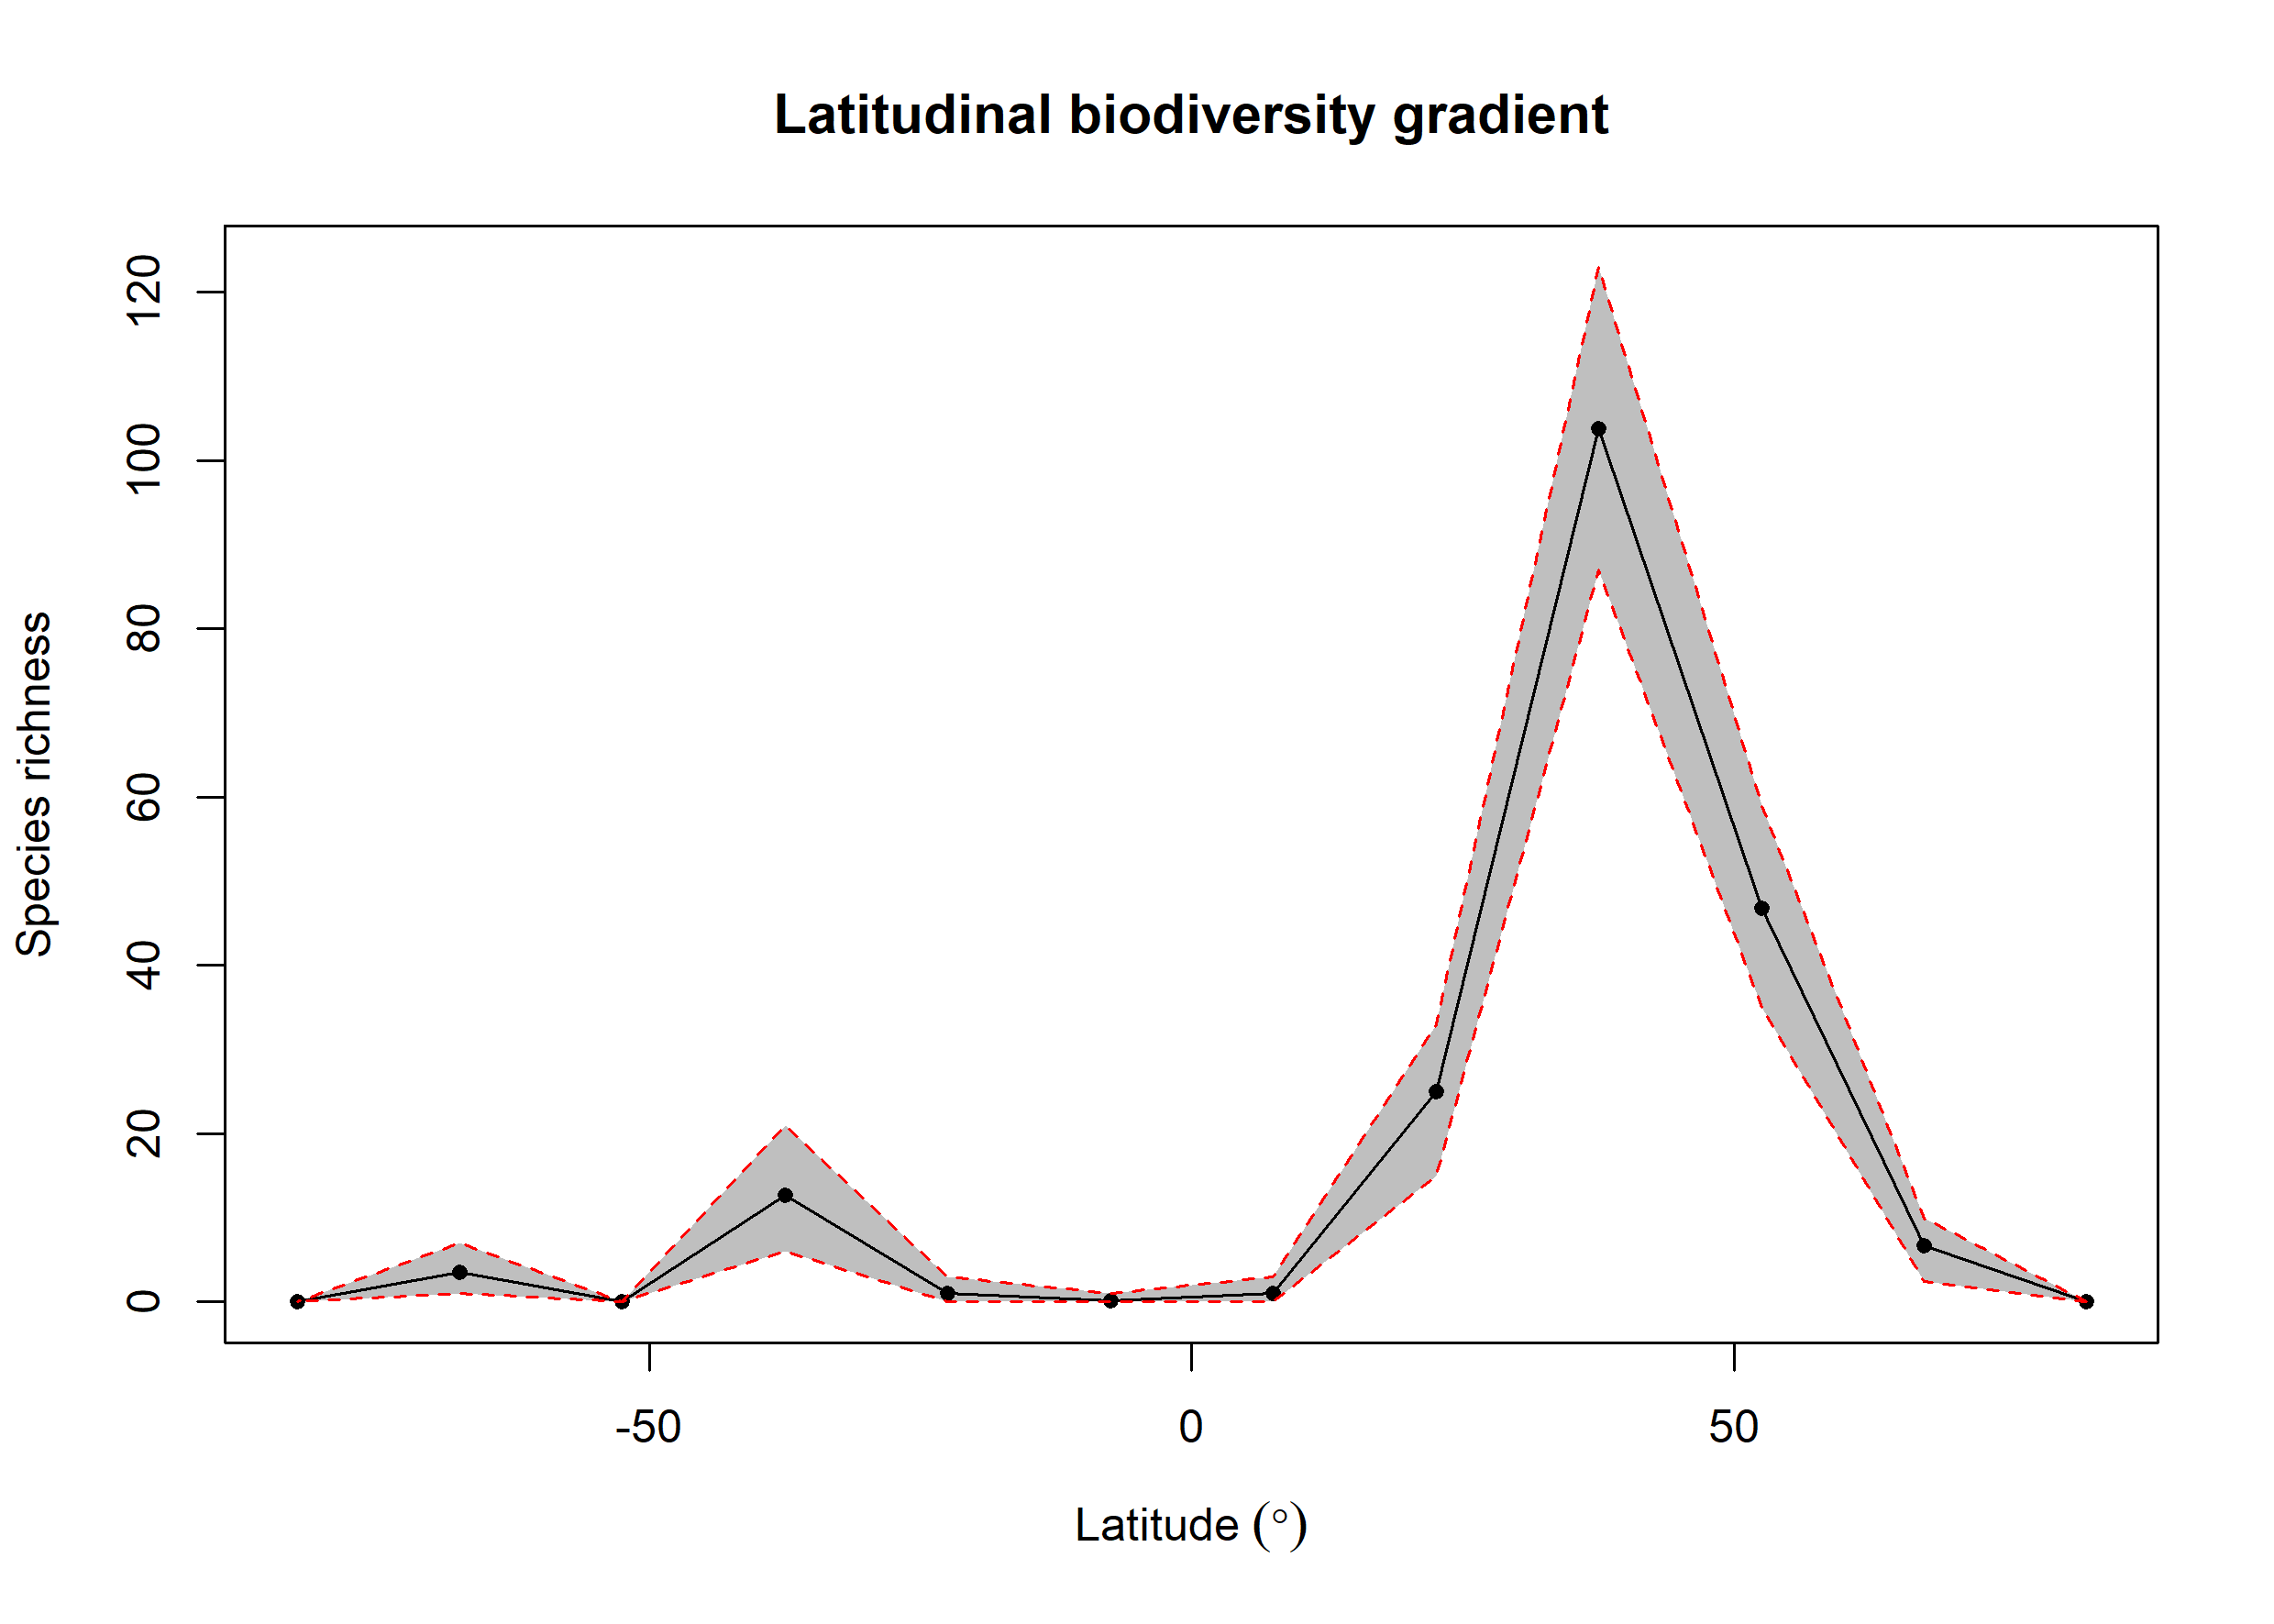

Values plotted in this chart, from the file beside it:
bin, max, min, mid, hemisphere, mean_richness, CI.Lower, CI.Upper
1, 90, 75, 82.5, N, 0, 0, 0
2, 75, 60, 67.5, N, 6.64, 2.475, 10
3, 60, 45, 52.5, N, 46.75, 35, 59
4, 45, 30, 37.5, N, 103.8, 86.95, 123
5, 30, 15, 22.5, N, 25, 15, 33
6, 15, 0, 7.5, N, 1.01, 0, 3
7, 0, -15, -7.5, S, 0.12, 0, 1
8, -15, -30, -22.5, S, 0.97, 0, 3
9, -30, -45, -37.5, S, 12.73, 6, 21
10, -45, -60, -52.5, S, 0, 0, 0
11, -60, -75, -67.5, S, 3.53, 1, 7
12, -75, -90, -82.5, S, 0, 0, 0
